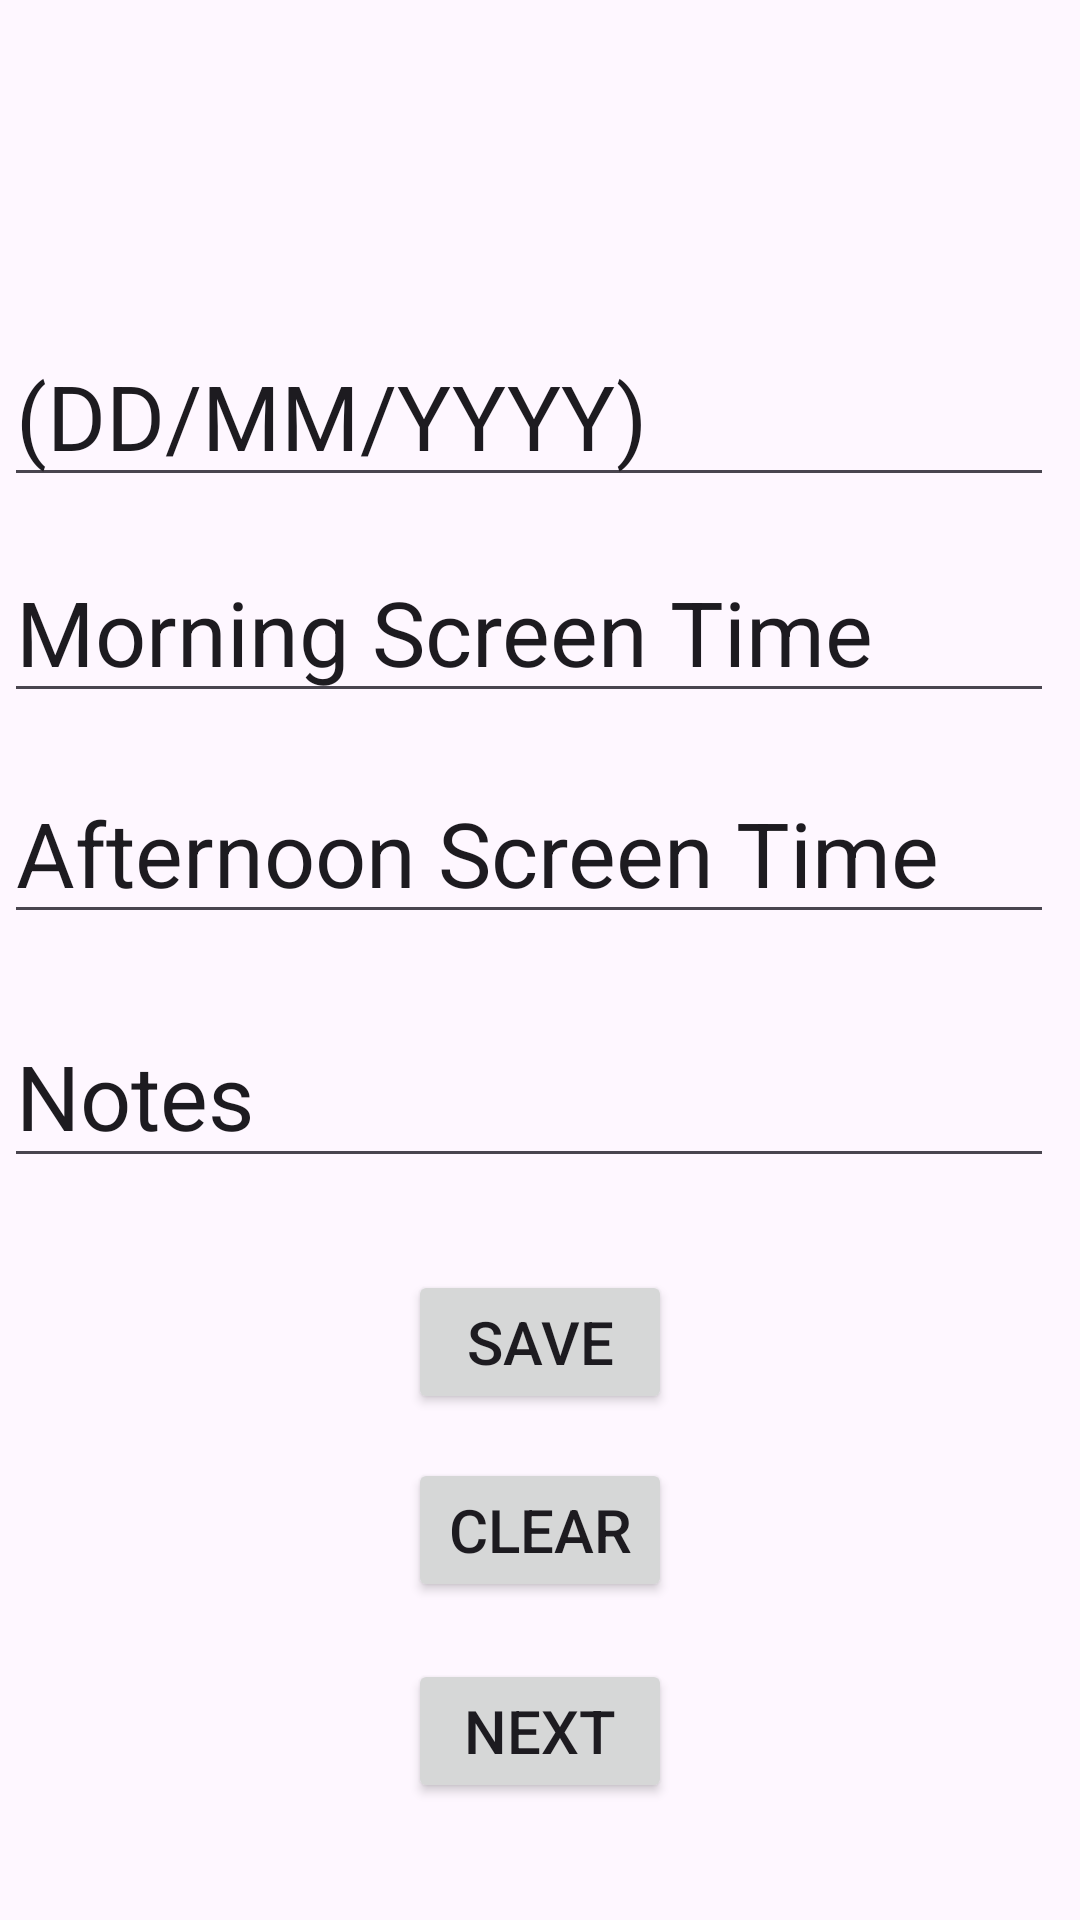

This screen was rendered from an Android layout file. Write that file and the resources it references.
<!-- AndroidManifest.xml: application theme Theme.Practice_Practicum3 -->
<!-- res/layout/activity_main2.xml -->
<?xml version="1.0" encoding="utf-8"?>
<androidx.constraintlayout.widget.ConstraintLayout xmlns:android="http://schemas.android.com/apk/res/android"
    xmlns:app="http://schemas.android.com/apk/res-auto"
    xmlns:tools="http://schemas.android.com/tools"
    android:id="@+id/main"
    android:layout_width="match_parent"
    android:layout_height="match_parent"
    android:background = "@drawable/blue_background"
    android:orientation="vertical"
    tools:context=".MainActivity2">

    <EditText
        android:id="@+id/etDate"
        android:layout_width="350dp"
        android:layout_height="55dp"
        android:ems="10"
        android:inputType="text"
        android:text="(DD/MM/YYYY)"
        android:textSize="30sp"
        app:layout_constraintBottom_toBottomOf="parent"
        app:layout_constraintEnd_toEndOf="parent"
        app:layout_constraintHorizontal_bias="0.129"
        app:layout_constraintStart_toStartOf="parent"
        app:layout_constraintTop_toTopOf="parent"
        app:layout_constraintVertical_bias="0.189" />

    <EditText
        android:id="@+id/etMorning"
        android:layout_width="350dp"
        android:layout_height="56dp"
        android:ems="10"
        android:inputType="text"
        android:text="Morning Screen Time"
        android:textSize="30sp"
        app:layout_constraintBottom_toBottomOf="parent"
        app:layout_constraintEnd_toEndOf="parent"
        app:layout_constraintHorizontal_bias="0.129"
        app:layout_constraintStart_toStartOf="parent"
        app:layout_constraintTop_toTopOf="parent"
        app:layout_constraintVertical_bias="0.311" />

    <EditText
        android:id="@+id/etAfternoon"
        android:layout_width="350dp"
        android:layout_height="52dp"
        android:ems="10"
        android:inputType="text"
        android:text="Afternoon Screen Time"
        android:textSize="30sp"
        app:layout_constraintBottom_toBottomOf="parent"
        app:layout_constraintEnd_toEndOf="parent"
        app:layout_constraintHorizontal_bias="0.129"
        app:layout_constraintStart_toStartOf="parent"
        app:layout_constraintTop_toTopOf="parent"
        app:layout_constraintVertical_bias="0.441" />

    <EditText
        android:id="@+id/etNotes"
        android:layout_width="350dp"
        android:layout_height="58dp"
        android:ems="10"
        android:inputType="text"
        android:text="Notes"
        android:textSize="30sp"
        app:layout_constraintBottom_toBottomOf="parent"
        app:layout_constraintEnd_toEndOf="parent"
        app:layout_constraintHorizontal_bias="0.129"
        app:layout_constraintStart_toStartOf="parent"
        app:layout_constraintTop_toTopOf="parent"
        app:layout_constraintVertical_bias="0.575" />

    <Button
        android:id="@+id/buttonSave"
        android:layout_width="wrap_content"
        android:layout_height="wrap_content"
        android:text="Save"
        android:textSize="20sp"
        app:layout_constraintBottom_toBottomOf="parent"
        app:layout_constraintEnd_toEndOf="parent"
        app:layout_constraintStart_toStartOf="parent"
        app:layout_constraintTop_toTopOf="parent"
        app:layout_constraintVertical_bias="0.715" />

    <Button
        android:id="@+id/buttonClear"
        android:layout_width="wrap_content"
        android:layout_height="wrap_content"
        android:text="Clear"
        android:textSize="20sp"
        app:layout_constraintBottom_toBottomOf="parent"
        app:layout_constraintEnd_toEndOf="parent"
        app:layout_constraintStart_toStartOf="parent"
        app:layout_constraintTop_toTopOf="parent"
        app:layout_constraintVertical_bias="0.821" />

    <Button
        android:id="@+id/buttonNext"
        android:layout_width="wrap_content"
        android:layout_height="wrap_content"
        android:text="Next"
        android:textSize="20sp"
        app:layout_constraintBottom_toBottomOf="parent"
        app:layout_constraintEnd_toEndOf="parent"
        app:layout_constraintStart_toStartOf="parent"
        app:layout_constraintTop_toTopOf="parent"
        app:layout_constraintVertical_bias="0.934" />

    <TextView
        android:id="@+id/tvMessage"
        android:layout_width="wrap_content"
        android:layout_height="wrap_content"
        android:text=""
        android:textSize="24sp"
        android:textStyle="bold"
        app:layout_constraintBottom_toBottomOf="parent"
        app:layout_constraintEnd_toEndOf="parent"
        app:layout_constraintHorizontal_bias="0.498"
        app:layout_constraintStart_toStartOf="parent"
        app:layout_constraintTop_toTopOf="parent"
        app:layout_constraintVertical_bias="0.08" />
</androidx.constraintlayout.widget.ConstraintLayout>
<!-- resources referenced by this layout -->
<resources>
  <style name="Theme.Practice_Practicum3" parent="Base.Theme.Practice_Practicum3" />
  <style name="Base.Theme.Practice_Practicum3" parent="Theme.Material3.DayNight.NoActionBar">
          
          
      </style>
</resources>
